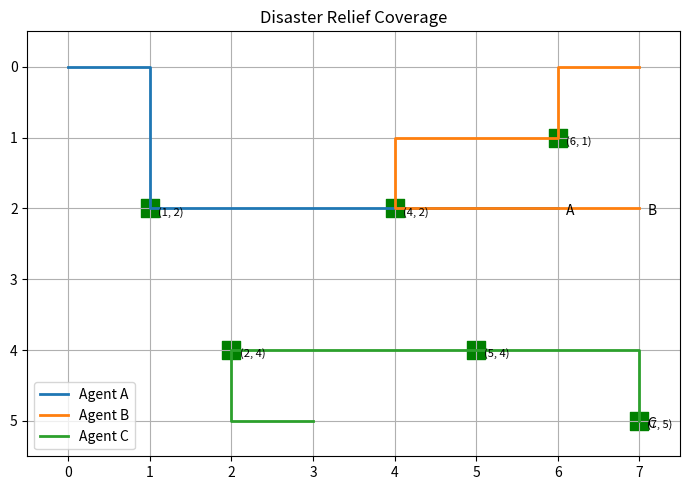

The matplotlib source for this figure:
import random, matplotlib.pyplot as plt
random.seed(1)

GRID_W, GRID_H = 8, 6
AGENTS = {"A":(0,0),"B":(7,0),"C":(3,5)}
RELIEF = [(1,2),(2,4),(6,1),(5,4),(4,2),(7,5)]

try:
    MAX_STEPS = int(input("Enter max steps (1-15): "))
    if MAX_STEPS<=0: MAX_STEPS=50
except:
    MAX_STEPS=50

msgs = []
def msg(a,t): msgs.append(f"{a}: {t}")
def dist(a,b): return abs(a[0]-b[0])+abs(a[1]-b[1])

def simulate():
    unmet=set(RELIEF); pos=dict(AGENTS); paths={a:[p] for a,p in pos.items()}
    for step in range(MAX_STEPS):
        if not unmet: break
        for a in AGENTS:
            if not unmet: break
            tgt=min(unmet,key=lambda p:dist(pos[a],p))
            msg(a,f"REQUEST {tgt}")
            msg("Coord",f"ASSIGN {tgt} -> {a}")
            x,y=pos[a]; tx,ty=tgt
            nx = x + (1 if tx>x else -1 if tx<x else 0)
            ny = y + (1 if ty>y else -1 if ty<y else 0)
            if nx!=x: ny=y
            pos[a]=(nx,ny); paths[a].append((nx,ny))
            msg(a,f"MOVE {pos[a]}")
            if pos[a]==tgt:
                msg(a,f"DELIVERED {tgt}")
                unmet.discard(tgt)
    return paths, unmet

paths, unmet = simulate()
covered=set(RELIEF)-unmet

print("\n--- MESSAGE LOG ---")
for m in msgs[:200]: print(m)
print("Covered:", covered); print("Unmet:", unmet)

fig,ax=plt.subplots(figsize=(7,5))
ax.set_xlim(-0.5,GRID_W-0.5); ax.set_ylim(-0.5,GRID_H-0.5)
ax.set_xticks(range(GRID_W)); ax.set_yticks(range(GRID_H)); ax.grid(True)

for p in RELIEF:
    if p in covered: ax.scatter(*p,marker='s',s=160,color='green')
    else: ax.scatter(*p,marker='x',s=120,color='red')
    ax.text(p[0]+0.1,p[1]+0.1,str(p),fontsize=8)

for a,pts in paths.items():
    xs=[x for x,y in pts]; ys=[y for x,y in pts]
    ax.plot(xs,ys,linewidth=2,label=f"Agent {a}")
    ax.text(xs[-1]+0.1,ys[-1]+0.1,a)

plt.gca().invert_yaxis()
plt.legend(); plt.title("Disaster Relief Coverage")
plt.tight_layout(); plt.savefig("relief_coverage.png")
print("[Saved relief_coverage.png]")
